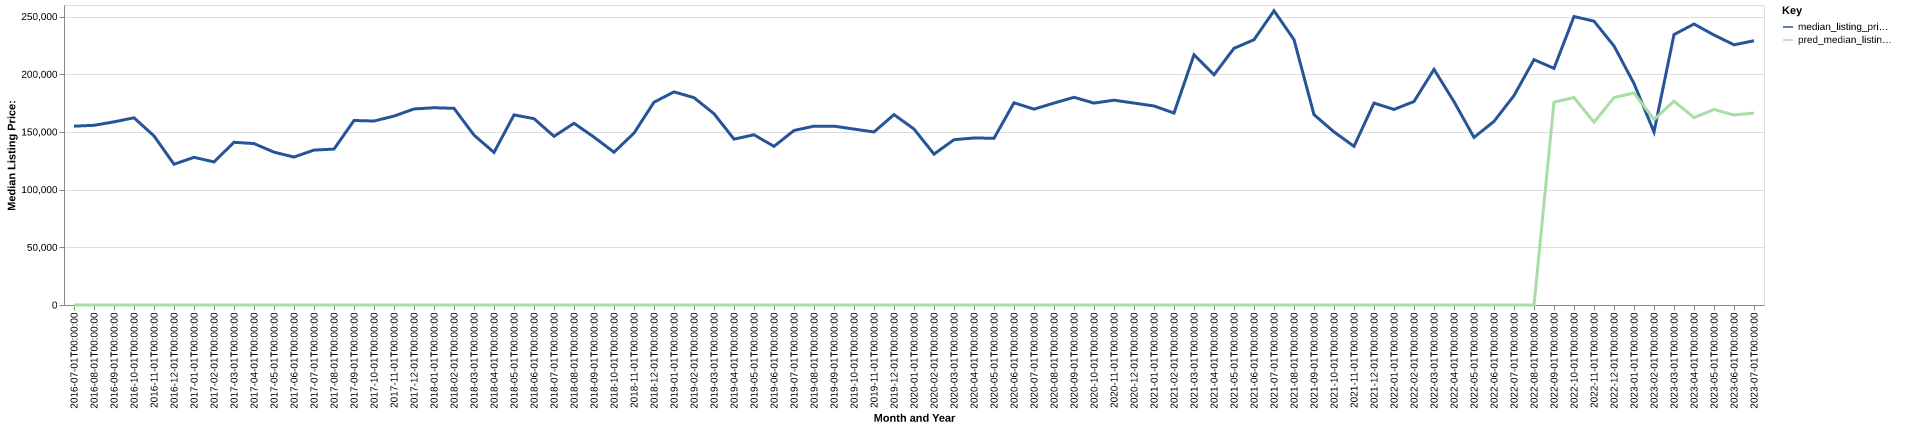

Source data for this figure (header and first rows):
date, time_idx, median_listing_price, thirty_year_interest_rate_five, month, county_name, active_listing_count, median_days_on_market, pred_median_listing_price, month_year
2016-07-01, 0, 155000, 3.72, 7, gates, nc, 36.0, 152.0, 0, Jul-2016
2016-08-01, 1, 155725, 3.73, 8, gates, nc, 38.0, 130.0, 0, Aug-2016
2016-09-01, 2, 158725, 3.66, 9, gates, nc, 38.0, 105.0, 0, Sep-2016
2016-10-01, 3, 162250, 3.64, 10, gates, nc, 33.0, 113.0, 0, Oct-2016
2016-11-01, 4, 146525, 3.66, 11, gates, nc, 28.0, 105.0, 0, Nov-2016
2016-12-01, 5, 122000, 3.48, 12, gates, nc, 27.0, 120.0, 0, Dec-2016
2017-01-01, 6, 127975, 3.45, 1, gates, nc, 29.0, 140.0, 0, Jan-2017
2017-02-01, 7, 124000, 3.5, 2, gates, nc, 28.0, 131.0, 0, Feb-2017
2017-03-01, 8, 141000, 3.52, 3, gates, nc, 30.0, 67.0, 0, Mar-2017
2017-04-01, 9, 139900, 4.03, 4, gates, nc, 31.0, 47.0, 0, Apr-2017
2017-05-01, 10, 132475, 4.32, 5, gates, nc, 28.0, 75.0, 0, May-2017
2017-06-01, 11, 128225, 4.2, 6, gates, nc, 31.0, 81.0, 0, Jun-2017
2017-07-01, 12, 134250, 4.19, 7, gates, nc, 31.0, 79.0, 0, Jul-2017
2017-08-01, 13, 135125, 4.3, 8, gates, nc, 29.0, 90.0, 0, Aug-2017
2017-09-01, 14, 159900, 4.1, 9, gates, nc, 28.0, 92.0, 0, Sep-2017
2017-10-01, 15, 159450, 4.05, 10, gates, nc, 28.0, 93.0, 0, Oct-2017
2017-11-01, 16, 163725, 3.94, 11, gates, nc, 31.0, 79.0, 0, Nov-2017
2017-12-01, 17, 169900, 4.03, 12, gates, nc, 29.0, 94.0, 0, Dec-2017
2018-01-01, 18, 170950, 3.93, 1, gates, nc, 22.0, 95.0, 0, Jan-2018
2018-02-01, 19, 170425, 3.83, 2, gates, nc, 20.0, 105.0, 0, Feb-2018
2018-03-01, 20, 147250, 3.94, 3, gates, nc, 23.0, 92.0, 0, Mar-2018
2018-04-01, 21, 132250, 3.95, 4, gates, nc, 24.0, 68.0, 0, Apr-2018
2018-05-01, 22, 164750, 3.99, 5, gates, nc, 29.0, 48.0, 0, May-2018
2018-06-01, 23, 161500, 4.15, 6, gates, nc, 36.0, 58.0, 0, Jun-2018
2018-07-01, 24, 146175, 4.4, 7, gates, nc, 40.0, 70.0, 0, Jul-2018
2018-08-01, 25, 157500, 4.46, 8, gates, nc, 38.0, 101.0, 0, Aug-2018
2018-09-01, 26, 145500, 4.58, 9, gates, nc, 39.0, 101.0, 0, Sep-2018
2018-10-01, 27, 132400, 4.66, 10, gates, nc, 38.0, 111.0, 0, Oct-2018
2018-11-01, 28, 148975, 4.62, 11, gates, nc, 40.0, 116.0, 0, Nov-2018
2018-12-01, 29, 175750, 4.54, 12, gates, nc, 36.0, 138.0, 0, Dec-2018
2019-01-01, 30, 184700, 4.6, 1, gates, nc, 31.0, 148.0, 0, Jan-2019
2019-02-01, 31, 179700, 4.72, 2, gates, nc, 31.0, 132.0, 0, Feb-2019
2019-03-01, 32, 165786, 4.9, 3, gates, nc, 27.0, 118.0, 0, Mar-2019
2019-04-01, 33, 143750, 4.94, 4, gates, nc, 27.0, 95.0, 0, Apr-2019
2019-05-01, 34, 147500, 4.75, 5, gates, nc, 29.0, 62.0, 0, May-2019
2019-06-01, 35, 137500, 4.51, 6, gates, nc, 27.0, 81.0, 0, Jun-2019
2019-07-01, 36, 151250, 4.41, 7, gates, nc, 23.0, 84.0, 0, Jul-2019
2019-08-01, 37, 155000, 4.41, 8, gates, nc, 25.0, 86.0, 0, Aug-2019
2019-09-01, 38, 155000, 4.2, 9, gates, nc, 23.0, 82.0, 0, Sep-2019
2019-10-01, 39, 152475, 4.14, 10, gates, nc, 22.0, 80.0, 0, Oct-2019
2019-11-01, 40, 149950, 3.84, 11, gates, nc, 23.0, 88.0, 0, Nov-2019
2019-12-01, 41, 165000, 3.81, 12, gates, nc, 23.0, 112.0, 0, Dec-2019
2020-01-01, 42, 152500, 3.75, 1, gates, nc, 24.0, 91.0, 0, Jan-2020
2020-02-01, 43, 130750, 3.73, 2, gates, nc, 18.0, 75.0, 0, Feb-2020
2020-03-01, 44, 143250, 3.78, 3, gates, nc, 18.0, 62.0, 0, Mar-2020
2020-04-01, 45, 144750, 3.75, 4, gates, nc, 16.0, 60.0, 0, Apr-2020
2020-05-01, 46, 144500, 3.74, 5, gates, nc, 12.0, 92.0, 0, May-2020
2020-06-01, 47, 175250, 3.72, 6, gates, nc, 9.0, 72.0, 0, Jun-2020
2020-07-01, 48, 169750, 3.49, 7, gates, nc, 8.0, 56.0, 0, Jul-2020
2020-08-01, 49, 175000, 3.65, 8, gates, nc, 12.0, 48.0, 0, Aug-2020
2020-09-01, 50, 180000, 3.33, 9, gates, nc, 11.0, 52.0, 0, Sep-2020
2020-10-01, 51, 175000, 3.28, 10, gates, nc, 14.0, 76.0, 0, Oct-2020
2020-11-01, 52, 177500, 3.21, 11, gates, nc, 9.0, 105.0, 0, Nov-2020
2020-12-01, 53, 175000, 3.07, 12, gates, nc, 6.0, 124.0, 0, Dec-2020
2021-01-01, 54, 172500, 2.99, 1, gates, nc, 4.0, 154.0, 0, Jan-2021
2021-02-01, 55, 166375, 2.93, 2, gates, nc, 5.0, 22.0, 0, Feb-2021
2021-03-01, 56, 216875, 2.88, 3, gates, nc, 8.0, 29.0, 0, Mar-2021
2021-04-01, 57, 199500, 2.84, 4, gates, nc, 8.0, 34.0, 0, Apr-2021
2021-05-01, 58, 222450, 2.71, 5, gates, nc, 7.0, 18.0, 0, May-2021
2021-06-01, 59, 229900, 2.79, 6, gates, nc, 5.0, 33.0, 0, Jun-2021
... 25 more rows
